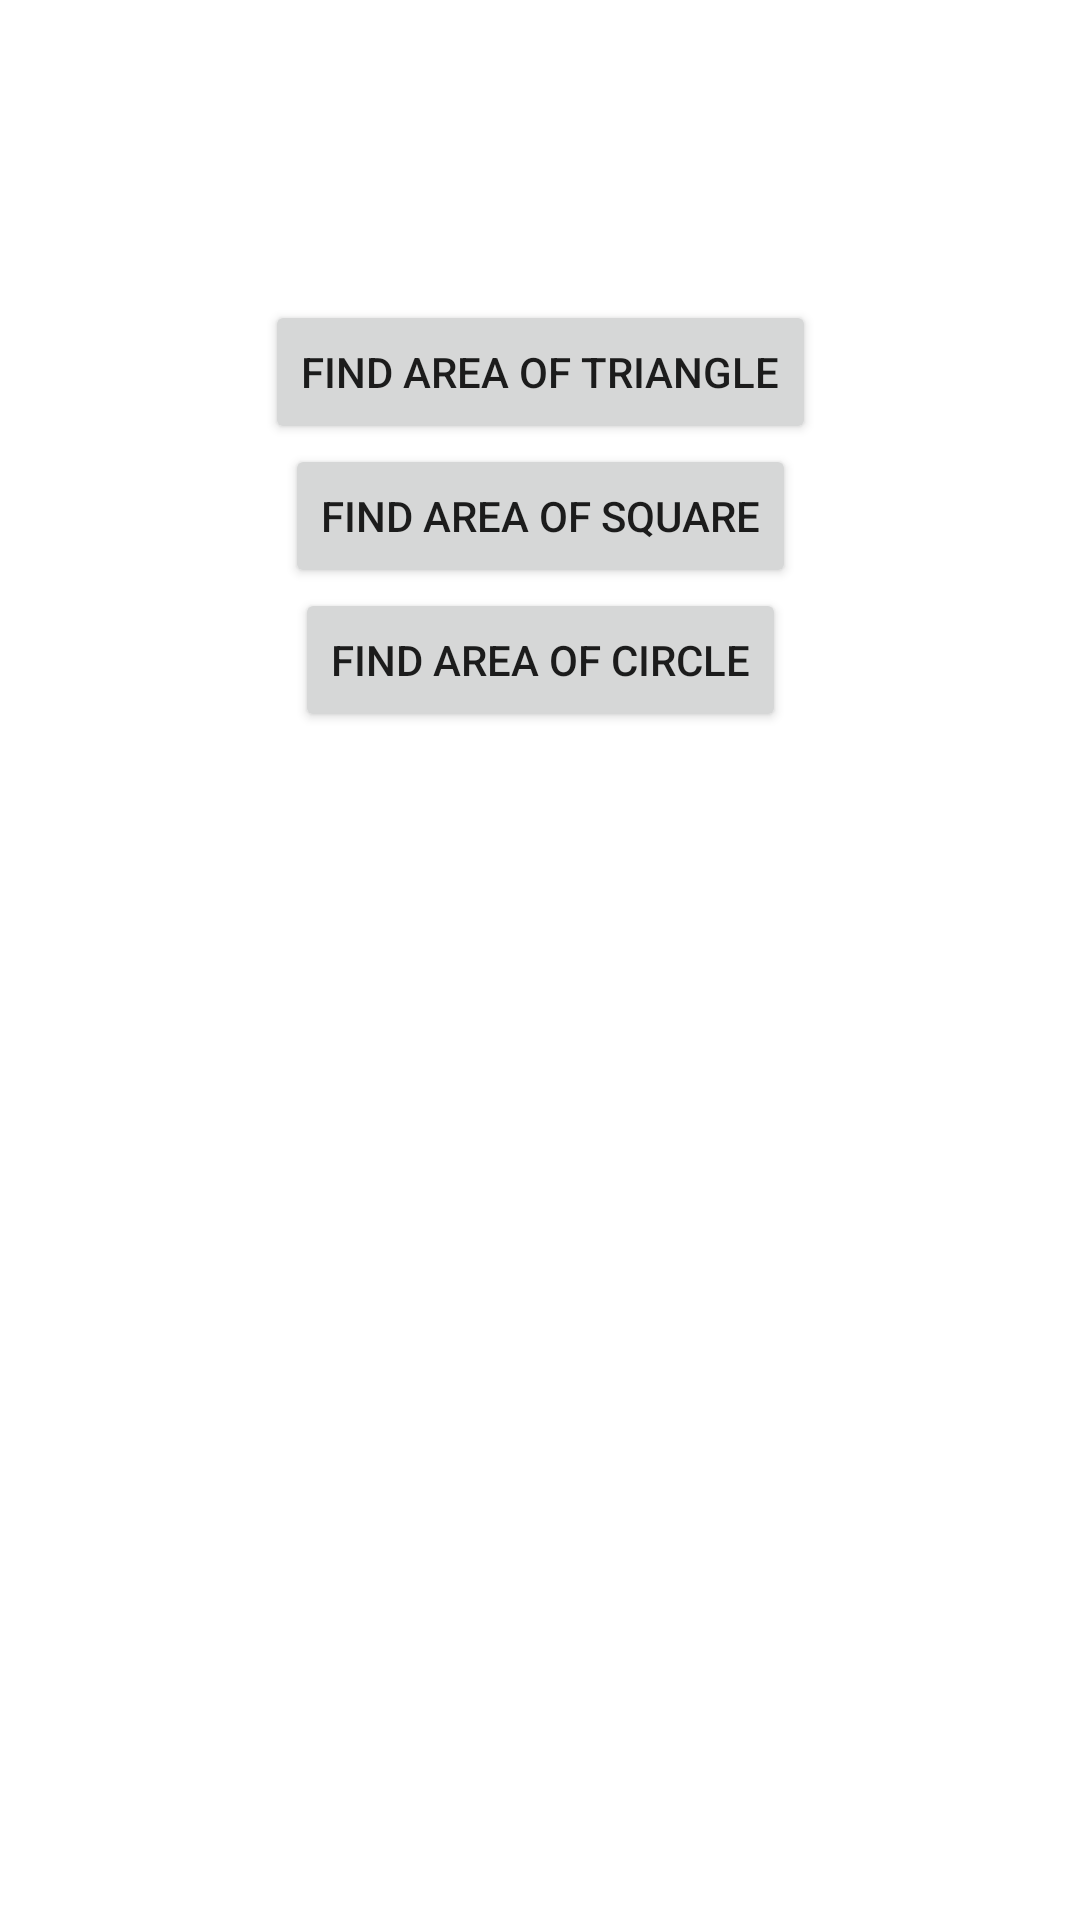

Android layout source for this screen:
<!-- AndroidManifest.xml: application theme Theme.LnTFinalProject_MobileD_ArrickRussellAdinoto -->
<!-- res/layout/activity_area_calculator.xml -->
<?xml version="1.0" encoding="utf-8"?>
<androidx.constraintlayout.widget.ConstraintLayout xmlns:android="http://schemas.android.com/apk/res/android"
    xmlns:app="http://schemas.android.com/apk/res-auto"
    xmlns:tools="http://schemas.android.com/tools"
    android:layout_width="match_parent"
    android:layout_height="match_parent"
    tools:context=".AreaCalculator">

    <Button
        android:id="@+id/TriangleArea_btn"
        android:text="Find Area of Triangle"
        android:layout_width="wrap_content"
        android:layout_height="wrap_content"
        android:textAlignment="center"
        android:layout_marginTop="100dp"
        app:layout_constraintLeft_toLeftOf="parent"
        app:layout_constraintRight_toRightOf="parent"
        app:layout_constraintTop_toTopOf="parent"/>

    <Button
        android:id="@+id/SquareArea_btn"
        android:text="Find Area of Square"
        android:layout_width="wrap_content"
        android:layout_height="wrap_content"
        android:textAlignment="center"
        app:layout_constraintLeft_toLeftOf="parent"
        app:layout_constraintRight_toRightOf="parent"
        app:layout_constraintTop_toBottomOf="@id/TriangleArea_btn"/>

    <Button
        android:id="@+id/CircleArea_btn"
        android:text="Find Area of Circle"
        android:layout_width="wrap_content"
        android:layout_height="wrap_content"
        android:textAlignment="center"
        app:layout_constraintLeft_toLeftOf="parent"
        app:layout_constraintRight_toRightOf="parent"
        app:layout_constraintTop_toBottomOf="@id/SquareArea_btn"/>

    <FrameLayout
        android:id="@+id/fragment_layout"
        android:layout_width="wrap_content"
        android:layout_height="wrap_content"
        app:layout_constraintLeft_toLeftOf="parent"
        app:layout_constraintRight_toRightOf="parent"
        app:layout_constraintTop_toBottomOf="@id/CircleArea_btn">
    </FrameLayout>


</androidx.constraintlayout.widget.ConstraintLayout>
<!-- resources referenced by this layout -->
<resources>
  <style name="Theme.LnTFinalProject_MobileD_ArrickRussellAdinoto" parent="Theme.MaterialComponents.DayNight.DarkActionBar">
          
          <item name="colorPrimary">@color/purple_500</item>
          <item name="colorPrimaryVariant">@color/purple_700</item>
          <item name="colorOnPrimary">@color/white</item>
          
          <item name="colorSecondary">@color/teal_200</item>
          <item name="colorSecondaryVariant">@color/teal_700</item>
          <item name="colorOnSecondary">@color/black</item>
          
          <item name="android:statusBarColor" tools:targetApi="l">?attr/colorPrimaryVariant</item>
          
      </style>
  <color name="purple_500">#FF6200EE</color>
  <color name="purple_700">#0226A6</color>
  <color name="white">#FFFFFFFF</color>
  <color name="teal_200">#FF03DAC5</color>
  <color name="teal_700">#FF018786</color>
  <color name="black">#FF000000</color>
</resources>
